The GitHub repository JuanIsernGhosn/coral-classification-deep-learning contains a labelled image folder "coral_img" with 14 categories: ACER, APAL, CNAT, DANT, DSTR, GORG, MALC, MCAV, MMEA, MONT, PALY, SPO, SSID, TUNI. Examples follow, each with its label.

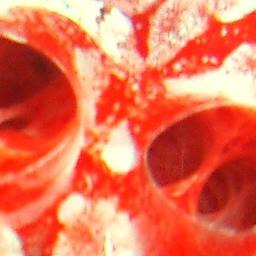
Label: TUNI

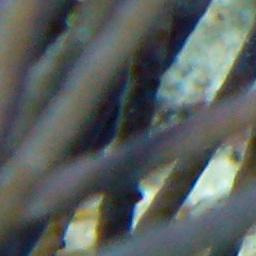
Label: GORG

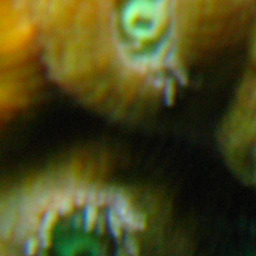
Label: MCAV

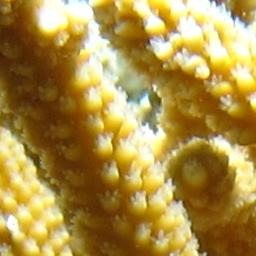
Label: ACER

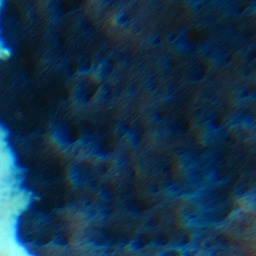
Label: SPO

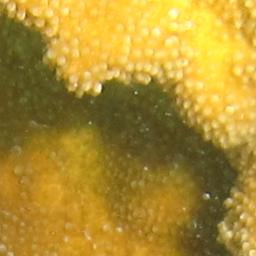
Label: APAL
